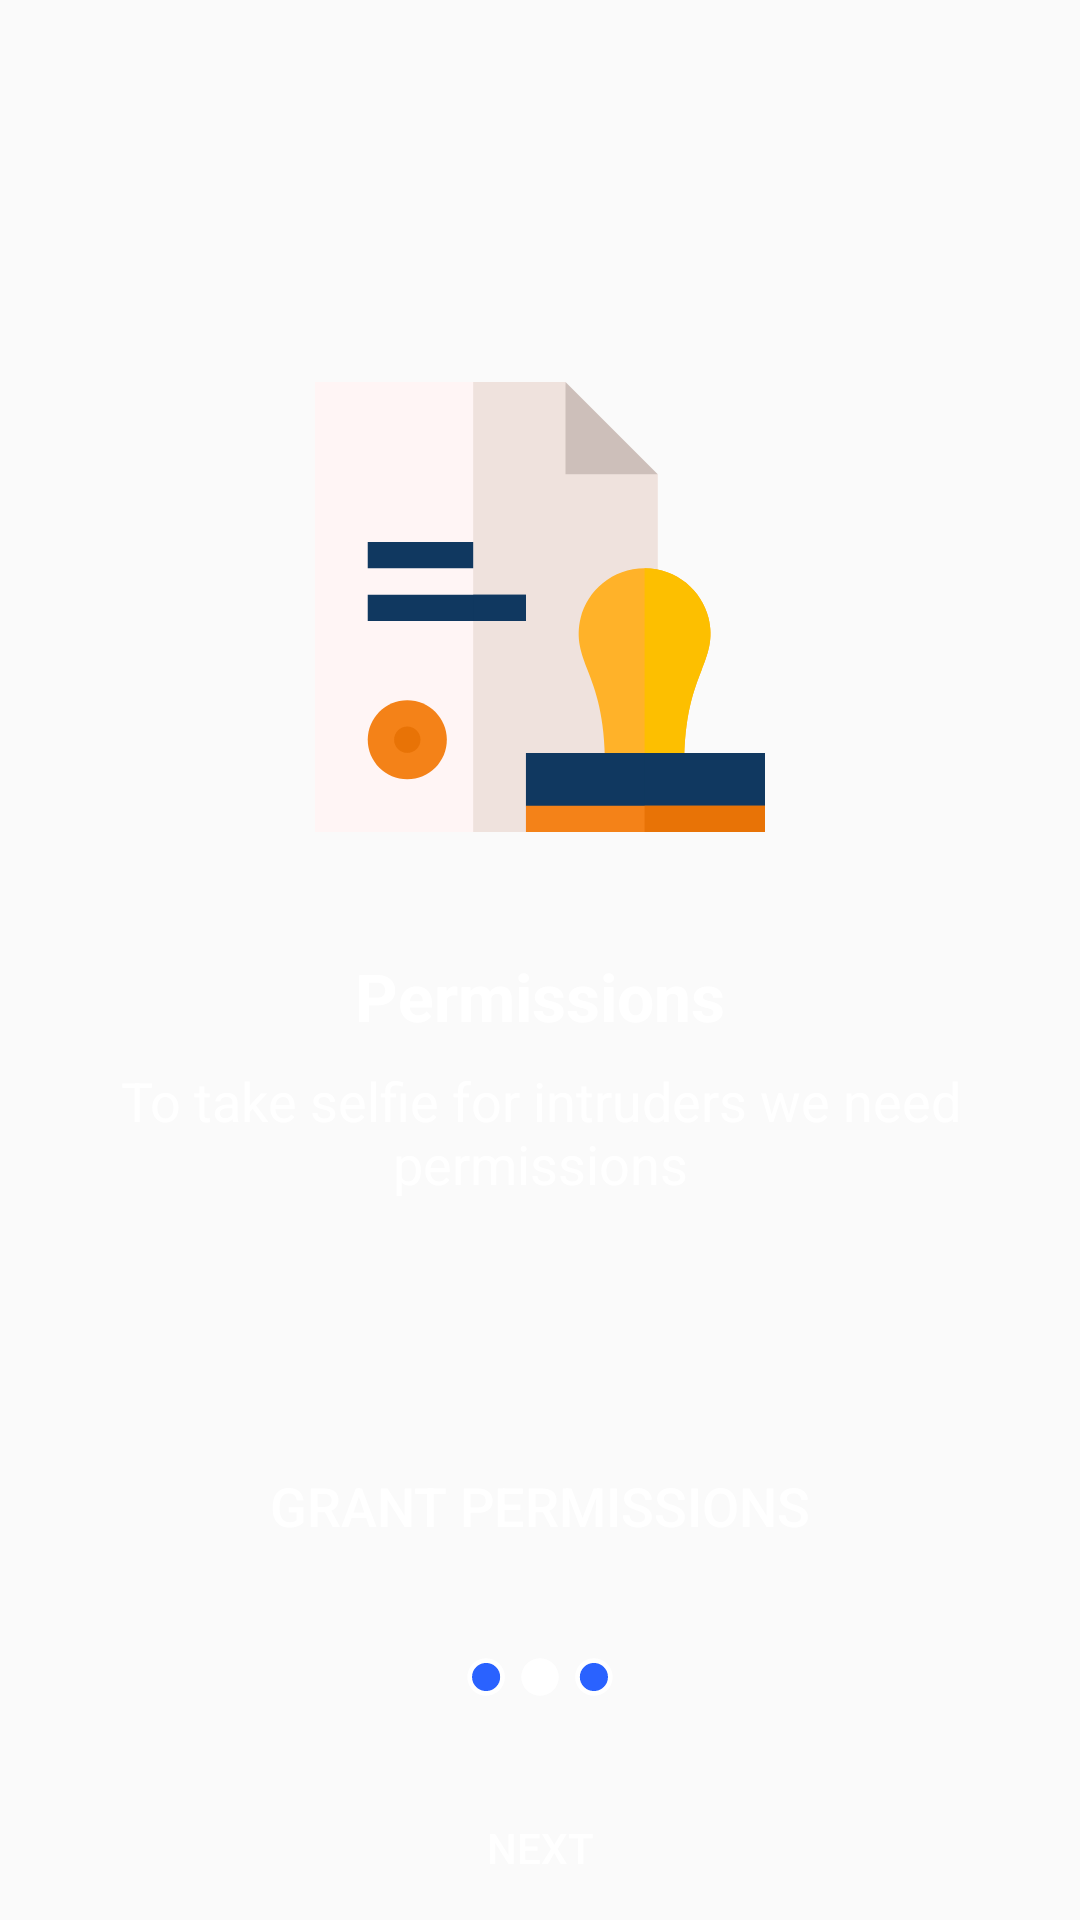

Write the Android layout XML for this screen, with the resource values it uses.
<!-- AndroidManifest.xml: application theme AppTheme -->
<!-- res/layout/activity_permission.xml -->
<?xml version="1.0" encoding="utf-8"?>
<androidx.constraintlayout.widget.ConstraintLayout xmlns:android="http://schemas.android.com/apk/res/android"
    xmlns:app="http://schemas.android.com/apk/res-auto"
    xmlns:tools="http://schemas.android.com/tools"
    android:id="@+id/mainContent"
    android:layout_width="match_parent"
    android:layout_height="match_parent"
    android:background="@drawable/ic_bg_blue"
    tools:context=".IntroScreens.WelcomeActivity"
    >

    <ImageView
        android:id="@+id/imageView"
        android:layout_width="150dp"
        android:layout_height="150dp"
        app:layout_constraintVertical_bias="0.26"
        android:background="@drawable/ic_permissions"
        app:layout_constraintBottom_toBottomOf="parent"
        app:layout_constraintEnd_toEndOf="parent"
        app:layout_constraintStart_toStartOf="parent"
        app:layout_constraintTop_toTopOf="parent"
        app:layout_constraintTop_toBottomOf="@+id/textView"
        />
    <TextView
        android:id="@+id/textView"
        android:layout_width="wrap_content"
        android:layout_height="wrap_content"
        android:layout_marginTop="40dp"
        android:text="@string/permissions"
        android:textColor="@color/colorWhite"
        android:textSize="22sp"
        android:textStyle="bold"
        app:layout_constraintEnd_toEndOf="parent"
        app:layout_constraintStart_toStartOf="parent"
        app:layout_constraintTop_toBottomOf="@+id/imageView"
        />
    <TextView
        android:id="@+id/textView2"
        android:layout_width="wrap_content"
        android:layout_height="wrap_content"
        android:layout_marginTop="8dp"
        android:layout_marginBottom="8dp"
        android:text="@string/permissions_text"
        android:textColor="@color/colorWhite"
        android:gravity="center"
        android:textSize="18sp"
        app:layout_constraintEnd_toEndOf="parent"
        app:layout_constraintStart_toStartOf="parent"
        app:layout_constraintTop_toBottomOf="@+id/textView"
        />

    <ImageView
        android:id="@+id/ic_done"
        android:layout_width="70dp"
        android:layout_height="65dp"
        android:layout_marginTop="70dp"
        android:visibility="gone"
        app:layout_constraintVertical_bias="0.26"
        android:background="@drawable/ic_done"
        app:layout_constraintEnd_toEndOf="parent"
        app:layout_constraintStart_toStartOf="parent"
        app:layout_constraintTop_toBottomOf="@+id/textView"
        />


    <Button
        android:id="@+id/button_permissions"
        android:layout_width="0dp"
        android:layout_height="wrap_content"
        android:background="@drawable/ic_button_bg"
        android:text="@string/grant_permissions"
        android:layout_marginTop="8dp"
        android:layout_marginBottom="8dp"
        android:textColor="@color/colorWhite"
        android:textSize="18sp"
        app:layout_constraintEnd_toEndOf="parent"
        app:layout_constraintStart_toStartOf="parent"
        app:layout_constraintBottom_toTopOf="@+id/tabs"
        />

    <ImageView
        android:id="@+id/tabs"
        android:layout_width="match_parent"
        android:layout_height="50dp"
        android:src="@drawable/dot_selector_2"
        android:layout_marginBottom="8dp"
        app:layout_constraintBottom_toTopOf="@+id/button"
        app:layout_constraintEnd_toEndOf="parent"
        app:layout_constraintStart_toStartOf="parent"
        app:tabGravity="center"
        />


    <Button
        android:id="@+id/button"
        android:layout_width="0dp"
        android:layout_height="wrap_content"
        android:background="@drawable/ic_button_bg"
        android:text="@string/next"
        android:textColor="@color/colorWhite"
        app:layout_constraintBottom_toBottomOf="parent"
        app:layout_constraintEnd_toEndOf="parent"
        app:layout_constraintStart_toStartOf="parent"
        />



</androidx.constraintlayout.widget.ConstraintLayout>
<!-- resources referenced by this layout -->
<resources>
  <color name="colorWhite">#FFFFFF</color>
  <!-- drawable ic_done (drawable) -->
  <?xml version="1.0" encoding="utf-8"?>
  <vector xmlns:android="http://schemas.android.com/apk/res/android"
      android:width="507.2dp"
      android:height="507.2dp"
      android:viewportWidth="507.2"
      android:viewportHeight="507.2">
  
      <path
          android:fillColor="#2FBF4A"
          android:pathData="M253.6,0 C393.659,0,507.2,113.541,507.2,253.6
  C507.2,393.659,393.659,507.2,253.6,507.2 C113.541,507.2,0,393.659,0,253.6
  C0,113.541,113.541,0,253.6,0 Z" />
      <path
          android:fillColor="#2FBF4A"
          android:pathData="M188.8,368 L319.2,498.4 C427.2,469.6,507.2,371.2,507.2,253.6
  C507.2,251.2,507.2,248.8,507.2,246.4 L404.8,152 L188.8,368 Z" />
      <path
          android:fillColor="#FFFFFF"
          android:pathData="M260,310.4 C271.2,321.6,271.2,340.8,260,352 L236.8,375.2
  C225.6,386.4,206.4,386.4,195.2,375.2 L93.6,272.8
  C82.4,261.6,82.4,242.4,93.6,231.2 L116.8,208 C128,196.8,147.2,196.8,158.4,208
  L260,310.4 Z" />
      <path
          android:fillColor="#FFFFFF"
          android:pathData="M348.8,133.6 C360,122.4,379.2,122.4,390.4,133.6 L413.6,156.8
  C424.8,168,424.8,187.2,413.6,198.4 L237.6,373.6
  C226.4,384.8,207.2,384.8,196,373.6 L172.8,350.4
  C161.6,339.2,161.6,320,172.8,308.8 L348.8,133.6 Z" />
  </vector>
  <string name="grant_permissions">GRANT PERMISSIONS</string>
  <string name="next">Next</string>
  <string name="permissions">Permissions</string>
  <string name="permissions_text">To take selfie for intruders we need permissions </string>
  <style name="AppTheme" parent="Theme.AppCompat.Light.DarkActionBar">
          
          <item name="colorPrimary">@color/colorPrimary</item>
          <item name="colorPrimaryDark">@color/colorPrimaryDark</item>
          <item name="colorAccent">@color/colorAccent</item>
          <item name="android:windowAnimationStyle">@style/CustomActivityAnimation</item>
      </style>
  <color name="colorPrimary">#03A318</color>
  <color name="colorPrimaryDark">#027E12</color>
  <color name="colorAccent">#03A318</color>
  <style name="CustomActivityAnimation" parent="@android:style/Animation.Activity">
          <item name="android:activityOpenEnterAnimation">@anim/slide_in_right</item>
          <item name="android:activityOpenExitAnimation">@anim/slide_out_left</item>
          <item name="android:activityCloseEnterAnimation">@anim/slide_in_left</item>
          <item name="android:activityCloseExitAnimation">@anim/slide_out_right</item>
      </style>
</resources>
